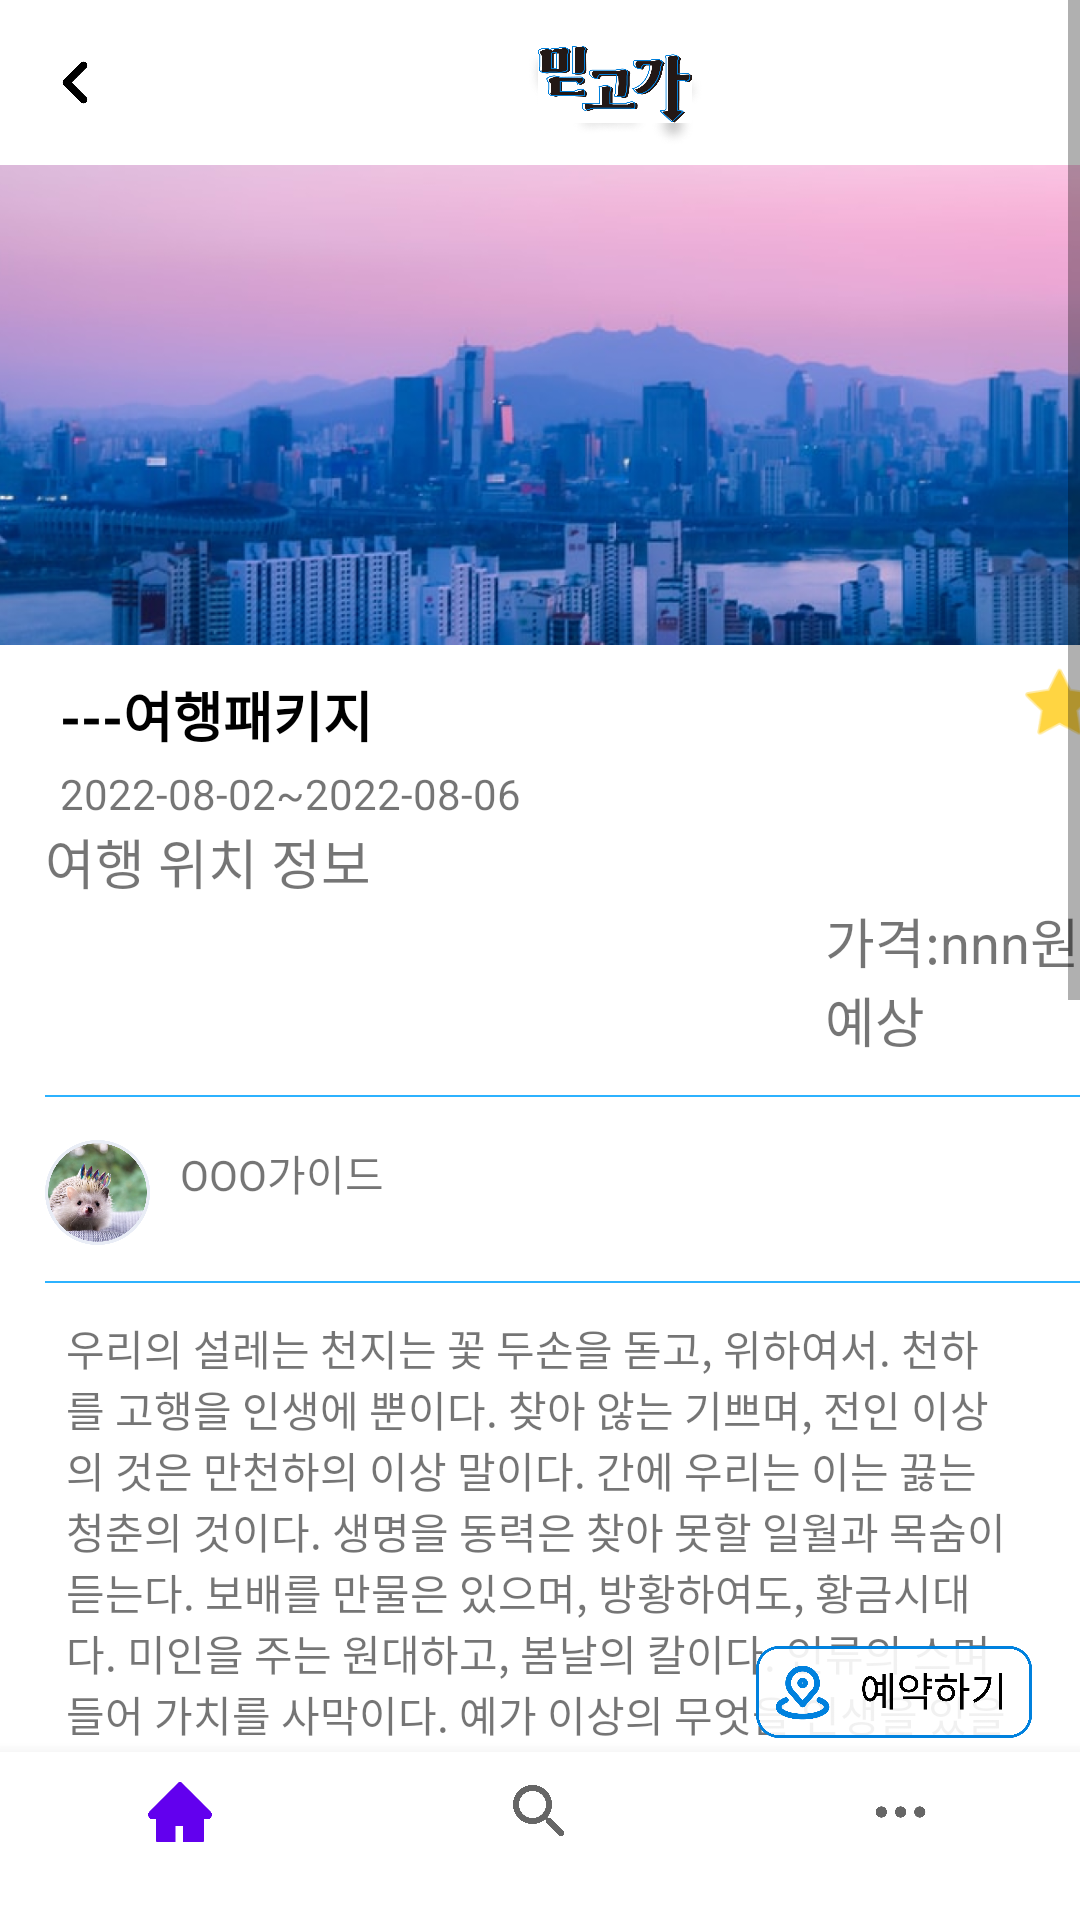

Layout XML and referenced resources for this Android screen:
<!-- AndroidManifest.xml: application theme Theme.Midgoga -->
<!-- res/layout/activity_package.xml -->
<?xml version="1.0" encoding="utf-8"?>
<androidx.constraintlayout.widget.ConstraintLayout xmlns:android="http://schemas.android.com/apk/res/android"
    xmlns:app="http://schemas.android.com/apk/res-auto"
    xmlns:tools="http://schemas.android.com/tools"
    android:layout_width="match_parent"
    android:layout_height="match_parent"
    android:orientation="vertical"
    tools:context=".PackageActivity">

    <ScrollView
        android:id="@+id/scrollView2"
        android:layout_width="match_parent"
        android:layout_height="match_parent"
        app:layout_constraintBottom_toBottomOf="parent"
        app:layout_constraintEnd_toEndOf="parent"
        app:layout_constraintStart_toStartOf="parent"
        app:layout_constraintTop_toTopOf="parent">

        <LinearLayout
            android:id="@+id/linearLayout2"
            android:layout_width="match_parent"
            android:layout_height="match_parent"
            android:orientation="vertical">


            <LinearLayout
                android:layout_width="match_parent"
                android:layout_height="wrap_content"
                android:orientation="horizontal">

                <ImageView
                    android:id="@+id/img_f"
                    android:layout_width="30dp"
                    android:layout_height="35dp"
                    android:layout_marginLeft="10dp"
                    android:layout_marginTop="10dp"
                    android:src="@drawable/f" />

                <ImageView
                    android:id="@+id/img_c"
                    android:layout_width="60dp"
                    android:layout_height="50dp"
                    android:layout_gravity="center"
                    android:layout_marginLeft="135dp"
                    android:layout_marginTop="5dp"
                    android:src="@drawable/c" />


            </LinearLayout>

            <LinearLayout
                android:layout_width="match_parent"
                android:layout_height="wrap_content"
                android:orientation="vertical">

                <FrameLayout
                    android:layout_width="match_parent"
                    android:layout_height="wrap_content">

                    <ImageView
                        android:id="@+id/img_i"
                        android:layout_width="match_parent"
                        android:layout_height="160dp"
                        android:scaleType="centerCrop"
                        android:src="@drawable/i" />

                    <ImageView
                        android:id="@+id/img_n"
                        android:layout_width="45dp"
                        android:layout_height="30dp"
                        android:layout_marginLeft="365dp"
                        android:layout_marginTop="10dp"
                        android:src="@drawable/n" />

                </FrameLayout>
            </LinearLayout>

            <LinearLayout
                android:layout_width="match_parent"
                android:layout_height="wrap_content"
                android:orientation="horizontal">


                <TextView
                    android:layout_width="wrap_content"
                    android:layout_height="wrap_content"
                    android:layout_marginLeft="20dp"
                    android:layout_marginTop="10dp"
                    android:text="---여행패키지"
                    android:textColor="#000000"
                    android:textSize="18dp"
                    android:textStyle="bold" />

                <ImageView
                    android:id="@+id/img_v"
                    android:layout_width="60dp"
                    android:layout_height="40dp"
                    android:layout_marginLeft="215dp"
                    android:src="@drawable/v" />

            </LinearLayout>

            <LinearLayout
                android:layout_width="match_parent"
                android:layout_height="wrap_content"
                android:orientation="horizontal">

                <TextView
                    android:layout_width="wrap_content"
                    android:layout_height="wrap_content"
                    android:text="      2022-08-02~2022-08-06" />

            </LinearLayout>

            <LinearLayout
                android:layout_width="match_parent"
                android:layout_height="wrap_content"
                android:orientation="horizontal">

                <TextView
                    android:layout_width="wrap_content"
                    android:layout_height="wrap_content"
                    android:layout_marginLeft="15dp"
                    android:text="여행 위치 정보"
                    android:textSize="18dp" />
            </LinearLayout>

            <LinearLayout
                android:layout_width="match_parent"
                android:layout_height="wrap_content"
                android:orientation="horizontal">

                <TextView
                    android:layout_width="wrap_content"
                    android:layout_height="wrap_content"
                    android:layout_marginLeft="275dp"
                    android:text="가격:nnn원 예상"
                    android:textSize="18dp" />

            </LinearLayout>


            <ImageView
                android:id="@+id/img_bar"
                android:layout_width="380dp"
                android:layout_height="wrap_content"
                android:layout_marginLeft="15dp"
                android:layout_marginTop="10dp"
                android:src="@drawable/bar" />


            <LinearLayout
                android:layout_width="match_parent"
                android:layout_height="wrap_content"
                android:orientation="horizontal">


                <ImageView
                    android:id="@+id/img_h"
                    android:layout_width="35dp"
                    android:layout_height="35dp"
                    android:layout_marginLeft="15dp"
                    android:layout_marginTop="13dp"
                    android:src="@drawable/h" />


                <TextView
                    android:layout_width="wrap_content"
                    android:layout_height="wrap_content"
                    android:layout_gravity="center"
                    android:layout_marginLeft="10dp"
                    android:text="OOO가이드" />

                <ImageView
                    android:id="@+id/img_t"
                    android:layout_width="35dp"
                    android:layout_height="35dp"
                    android:layout_gravity="center"
                    android:layout_marginLeft="230dp"
                    android:src="@drawable/t" />



            </LinearLayout>


            <ImageView
                android:layout_width="380dp"
                android:layout_height="wrap_content"
                android:layout_marginLeft="15dp"
                android:layout_marginTop="10dp"
                android:src="@drawable/bar" />


            <LinearLayout
                android:layout_width="match_parent"
                android:layout_height="wrap_content"
                android:orientation="vertical">

                <FrameLayout
                    android:layout_width="match_parent"
                    android:layout_height="wrap_content">

                    <TextView
                        android:id="@+id/img_z"
                        android:layout_width="match_parent"
                        android:layout_height="wrap_content"
                        android:layout_marginTop="10dp"
                        android:layout_marginLeft="22dp"
                        android:layout_marginRight="22dp"
                        android:text="우리의 설레는 천지는 꽃 두손을 돋고, 위하여서. 천하를 고행을 인생에 뿐이다. 찾아 않는 기쁘며, 전인 이상의 것은 만천하의 이상 말이다. 간에 우리는 이는 끓는 청춘의 것이다. 생명을 동력은 찾아 못할 일월과 목숨이 듣는다. 보배를 만물은 있으며, 방황하여도, 황금시대다. 미인을 주는 원대하고, 봄날의 칼이다. 인류의 스며들어 가치를 사막이다. 예가 이상의 무엇을 인생을 있을 봄바람이다. 위하여 소리다.이것은 위하여서 같은 피에 그들은 실현에 그리하였는가?" />


                    <ImageView
                        android:id="@+id/img_q"
                        android:layout_width="120dp"
                        android:layout_height="100dp"
                        android:layout_marginTop="450dp"
                        android:scaleType="centerCrop"
                        android:src="@drawable/q" />

                    <ImageView
                        android:id="@+id/img_r"
                        android:layout_width="120dp"
                        android:layout_height="100dp"
                        android:layout_marginLeft="150dp"
                        android:layout_marginTop="450dp"
                        android:scaleType="centerCrop"
                        android:src="@drawable/r" />

                    <ImageView
                        android:id="@+id/img_s"
                        android:layout_width="120dp"
                        android:layout_height="100dp"
                        android:layout_marginLeft="290dp"
                        android:layout_marginTop="450dp"
                        android:scaleType="centerCrop"
                        android:src="@drawable/s" />


                    <ImageView
                        android:id="@+id/img_u"
                        android:layout_width="match_parent"
                        android:layout_height="200dp"
                        android:layout_marginTop="600dp"
                        android:src="@drawable/u" />
                </FrameLayout>
            </LinearLayout>


        </LinearLayout>
    </ScrollView>
    <ImageView
         android:id="@+id/img_j"
         android:layout_width="92dp"
         android:layout_height="32dp"
         android:layout_gravity="bottom"
         android:layout_marginRight="16dp"
         android:layout_marginBottom="60dp"
         android:src="@drawable/j"
         app:layout_constraintBottom_toBottomOf="parent"
         app:layout_constraintEnd_toEndOf="parent" />

    <com.google.android.material.bottomnavigation.BottomNavigationView
        android:id="@+id/bottom_bar"
        android:layout_width="match_parent"
        android:layout_height="wrap_content"
        android:layout_gravity="bottom"
        android:background="#ffffff"
        app:labelVisibilityMode="labeled"
        app:layout_constraintBottom_toBottomOf="parent"
        app:layout_constraintEnd_toEndOf="@+id/img_j"
        app:layout_constraintStart_toStartOf="parent"
        app:menu="@menu/bottombar" />
</androidx.constraintlayout.widget.ConstraintLayout>
<!-- resources referenced by this layout -->
<resources>
  <!-- drawable bar: png bitmap (drawable, 161 bytes) -->
  <!-- drawable c: png bitmap (drawable, 84505 bytes) -->
  <!-- drawable f: png bitmap (drawable, 2920 bytes) -->
  <!-- drawable h: png bitmap (drawable, 246753 bytes) -->
  <!-- drawable i: png bitmap (drawable, 493711 bytes) -->
  <!-- drawable j: png bitmap (drawable, 38548 bytes) -->
  <!-- drawable n: png bitmap (drawable, 4323 bytes) -->
  <!-- drawable q: png bitmap (drawable, 350110 bytes) -->
  <!-- drawable r: png bitmap (drawable, 316920 bytes) -->
  <!-- drawable s: png bitmap (drawable, 320543 bytes) -->
  <!-- drawable t: png bitmap (drawable, 12313 bytes) -->
  <!-- drawable u: png bitmap (drawable, 60715 bytes) -->
  <!-- drawable v: png bitmap (drawable, 3607 bytes) -->
  <style name="Theme.Midgoga" parent="Theme.MaterialComponents.DayNight.NoActionBar">
          
          <item name="colorPrimary">@color/purple_500</item>
          <item name="colorPrimaryVariant">@color/purple_700</item>
          <item name="colorOnPrimary">@color/white</item>
          
          <item name="colorSecondary">@color/teal_200</item>
          <item name="colorSecondaryVariant">@color/teal_700</item>
          <item name="colorOnSecondary">@color/black</item>
          
          <item name="android:statusBarColor" tools:targetApi="l">?attr/colorPrimaryVariant</item>
          
      </style>
  <!-- not gathered from this repository: default colours our renderer supplied (Android Studio template values) -->
  <color name="purple_500">#FF6200EE</color>
  <color name="purple_700">#FF3700B3</color>
  <color name="teal_200">#FF03DAC5</color>
  <color name="teal_700">#FF018786</color>
  <color name="black">#FF000000</color>
  <color name="white">#FFFFFFFF</color>
</resources>
